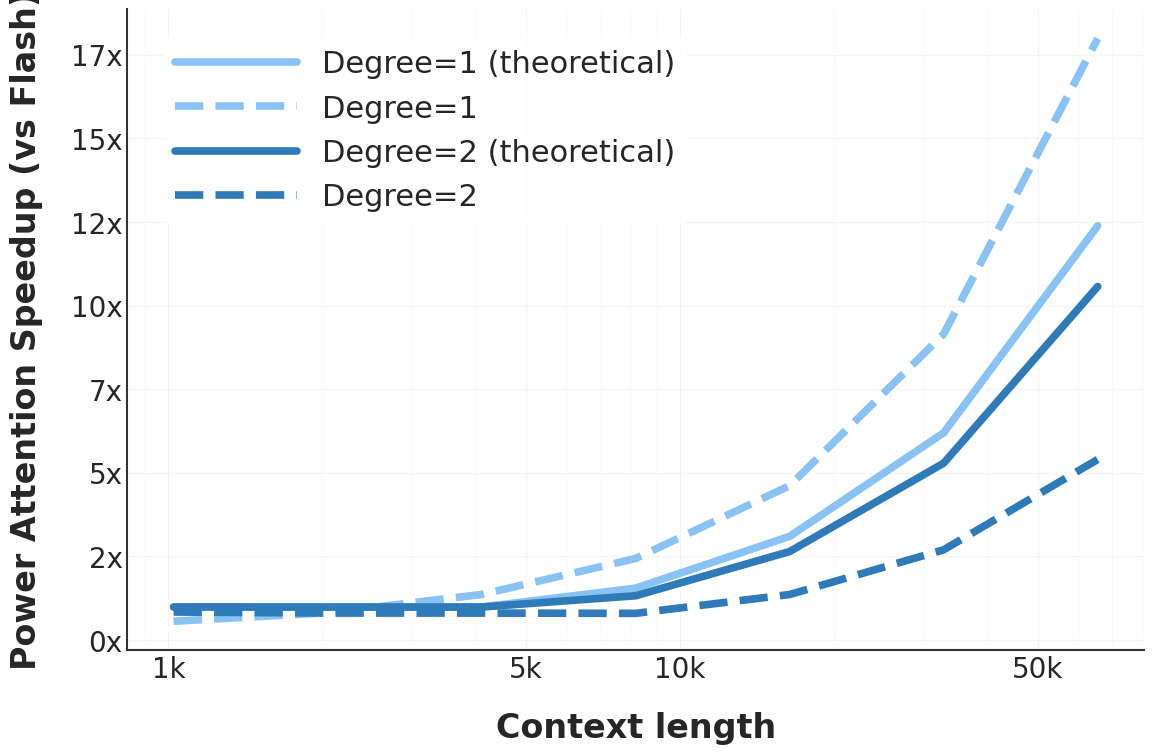

This figure's Python source:
import matplotlib.pyplot as plt
from matplotlib.ticker import ScalarFormatter, FuncFormatter, MaxNLocator
import numpy as np

def parse_csv(csv_string):
    # Split the input into lines and strip whitespace
    lines = csv_string.strip().split("\n")
    
    # Extract the column headers (ignore the first "ctx" column)
    headers = lines[0].split(",")[1:]
    
    # Initialize a dictionary to hold the lists
    data = {header: [] for header in headers}
    
    # Process each data row
    for line in lines[1:]:
        values = line.split(",")
        ctx = float(values[0])  # The first value is "ctx"
        for header, value in zip(headers, values[1:]):
            # Skip empty values
            if value.strip():
                data[header].append((ctx, float(value)))
    
    return data

TIME = parse_csv("""ctx,sdpa,p1_att,p2_att,p1_chunk,p2_chunk
1024,7.385202,17.743979,8.842133,13.195771,
2048,10.626697,31.515773,13.205021,13.079741,
4096,17.699785,58.845238,22.044227,13.017096,42.924817
8192,31.669766,113.638099,39.834294,12.999371,43.637823
16384,60.074586,224.629408,77.119189,13.023138,44.218218
32768,119.395400,449.015556,152.145039,13.052771,44.281001
65536,235.967426,897.338467,298.804286,13.118677,43.726352""")

FLOPS = parse_csv("""ctx,sdpa,p1_att,p2_att,p1_chunk,p2_chunk
1024,2.062e+11,2.094e+11,2.094e+11,1.065e+12,
2048,4.123e+11,4.188e+11,4.188e+11,1.065e+12,
4096,8.246e+11,8.375e+11,8.375e+11,1.065e+12,1.248e+12
8192,1.649e+12,1.675e+12,1.675e+12,1.065e+12,1.248e+12
16384,3.299e+12,3.350e+12,3.350e+12,1.065e+12,1.248e+12
32768,6.597e+12,6.700e+12,6.700e+12,1.065e+12,1.248e+12
65536,1.319e+13,1.340e+13,1.340e+13,1.065e+12,1.248e+12""")

def get_better(data, prefix):
    att_as_dict = {t[0]: t[1] for t in data[f'{prefix}_att']}   
    chunk_as_dict = {t[0]: t[1] for t in data[f'{prefix}_chunk']}
    return [(ctx, min(att_as_dict.get(ctx, float('inf')), chunk_as_dict.get(ctx, float('inf')))) 
            for ctx in att_as_dict]

def relative_improvement(data, prefix):
    better = get_better(data, prefix)
    return [(ctx, sdpa / better) for (ctx, sdpa), (_, better) in zip(data['sdpa'], better)]

if __name__ == "__main__":
    # Set style for a modern, professional look
    plt.style.use('seaborn-v0_8-whitegrid')
    plt.rcParams.update({
        'font.family': 'sans-serif',
        'font.sans-serif': ['Helvetica Neue', 'Arial', 'DejaVu Sans'],
        'font.size': 16,
        'axes.labelsize': 24,
        'axes.titlesize': 24,
        'axes.labelweight': 'bold',
        'grid.alpha': 0.3,
        'grid.color': '#cccccc',
        'xtick.labelsize': 20,
        'ytick.labelsize': 20,
        'axes.formatter.useoffset': False,
    })

    # Create figure
    fig, ax = plt.subplots(figsize=(12, 8), dpi=300)

    # Get data
    p1_speedup = relative_improvement(TIME, 'p1')
    p2_speedup = relative_improvement(TIME, 'p2')
    p1_theory = relative_improvement(FLOPS, 'p1')
    p2_theory = relative_improvement(FLOPS, 'p2')

    # Plot data
    x1, y1 = zip(*p1_speedup)
    x2, y2 = zip(*p2_speedup)
    x1t, y1t = zip(*p1_theory)
    x2t, y2t = zip(*p2_theory)

    # Plot with same colors as xl_performance_plot but dashed for measured
    ax.plot(x1t, y1t, '-', color='#89C2F5', linewidth=5.5, label='Degree=1 (theoretical)')
    ax.plot(x1, y1, '--', color='#89C2F5', linewidth=5.5, label='Degree=1')
    ax.plot(x2t, y2t, '-', color='#2F7AB9', linewidth=5.5, label='Degree=2 (theoretical)')
    ax.plot(x2, y2, '--', color='#2F7AB9', linewidth=5.5, label='Degree=2')

    # Set scales
    ax.set_xscale('log')

    # Customize axis labels with more padding
    ax.set_xlabel('Context length', labelpad=20)
    ax.set_ylabel('Power Attention Speedup (vs Flash)', labelpad=20)

    # Format y-axis labels to show integers with 'x' suffix
    ax.yaxis.set_major_formatter(lambda x, pos: f'{int(x)}x')

    # Format x-axis labels to use regular notation instead of scientific
    ax.xaxis.set_major_formatter(ScalarFormatter(useOffset=False))
    ax.xaxis.set_major_formatter(FuncFormatter(lambda x, p: format(int(x), ',')))

    # Set specific x-axis ticks at 5k, 10k, 50k
    ax.set_xticks([1000, 5000, 10000, 50000])
    ax.xaxis.set_ticklabels(['1k', '5k', '10k', '50k'])


    # Extra large legend
    ax.legend(frameon=True, 
             facecolor='white', 
             edgecolor='none', 
             framealpha=0.9,
             loc='upper left',
             bbox_to_anchor=(0.02, 0.98),
             fontsize=22,
             markerscale=3,
             handlelength=4,
             handletextpad=0.8)

    # Style adjustments
    ax.spines['top'].set_visible(False)
    ax.spines['right'].set_visible(False)
    ax.spines['left'].set_color('#333333')
    ax.spines['bottom'].set_color('#333333')
    ax.spines['left'].set_linewidth(1.5)
    ax.spines['bottom'].set_linewidth(1.5)
    
    ax.grid(True, which='major', linestyle='-', alpha=0.2)
    ax.grid(True, which='minor', linestyle='-', alpha=0.1)

    plt.tight_layout(pad=1.5)

    # Save plot
    plt.savefig('kernel_speed_plot.png', 
                dpi=300, 
                bbox_inches='tight',
                facecolor='white',
                edgecolor='none')
    plt.close()
